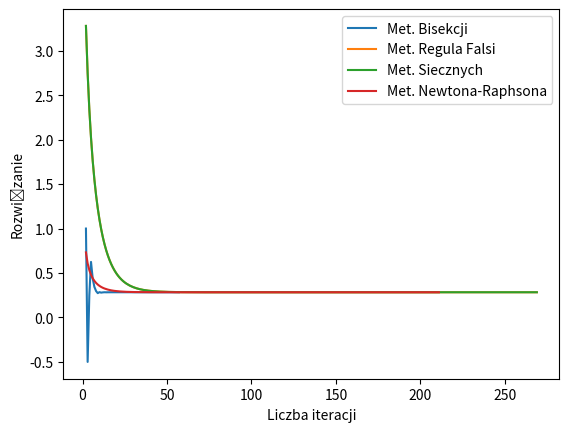

Here is the Python script that generated this plot:
# Implementacja metody bisekcji, regula falsi, siecznych i stycznych
import numpy as np 
import math
import matplotlib.pyplot as plt

def f(x): # FUNKCJA
    return ((math.e)**(-2*x) - 2*x)

a = -2 # PRZEDZIAŁ FUNKCJI [a b]
b = 4
n = 4 # DOKŁADNOŚĆ WYŚWIETLANIA WYNIKU (ILOŚĆ CYFR PO ",")

# LISTY DO PLOTU
x_fig1, x_fig2, x_fig3, x_fig4 = [],[],[],[]
i_fig1, i_fig2, i_fig3, i_fig4 = [],[],[],[]

def bisek( a, b, n):
    print('Met. Bisekcji:\n')
    x = 0
    i = 1
    con = True
    while con:
        g = x
        x = (a + b) / 2
        if abs(f(x)) < 0:
            break
        else:
            if f(x) * f(a) < 0:
                b = x
            else:
                a = x
        m = x
        if g==m: # METODA SZUKA AZ UZYSKA WARUNEK POWTARZAJĄCEGO SIE WYNIKU
            break
        print(i + 1, "  x = ", x, "f(x) =", round(f(x),n))
        i+=1
        x_fig1.append(x)
        i_fig1.append(i)
    print('Rozwiązanie:  x= ', round(x, n), "f(x) =", round(f(x),n))


def fal(a, b, n):
    print('Met. Regula Falsi:\n')
    x = 0
    i = 1
    con = True 
    while con: # WARUNEK JAK W POPRZEDNIM
        g = x
        x = a-(f(a)*((b-a)/(f(b)-f(a))))
        if abs(f(x))<0:
            a = x
        else:
            b=x
        print(i, "  x = ", x, "f(x) =", round(f(x),n))
        m = x
        if m==g:
            con = False
        else:
            con = True
            i+=1
        x_fig2.append(x)
        i_fig2.append(i)
    print('Rozwiązanie:  x= ', round(x, n), "f(x) =", round(f(x),n))

def siecz(a, b, n):
    print('Met. siecznych:\n')
    x = 0
    i = 1
    con = True 
    while con: # WARUNEK JAK W POPRZEDNIM
        g = x
        x = a-(f(a)*((b-a)/(f(b)-f(a))))
        if abs(f(x))<0 and f(a)*f(x)>0:
            a = x
        else:
            b = x

        print(i, "  x = ", x, "f(x) =", round(f(x),n))
        m = x
        if m==g:
            con = False
        else:
            con = True
            i+=1
        x_fig3.append(x)
        i_fig3.append(i)
    print('Rozwiązanie:  x= ', round(x, n), "f(x) =", round(f(x),n))    

def newton(a, b, n):
    print('Met. Newtona-Raphsona:\n')
    x = (a + b) / 2 # Wybrana liczba z przedziału [a b]
    i = 1

    con = True
    while con:
        g = x
        dx = (f(x+(1/2*(b-a)))-f(x-(1/2*(b-a))))/(b-a)
        x = x - (f(x))/dx
        if abs(f(x)) < 0.0:
            break
        else:
            dx = (f(x+(1/2*(b-a)))-f(x-(1/2*(b-a))))/(b-a) # I POCHODNA Z ILORAZU RÓŻNICOWEGO
            x = x - (f(x))/dx
        print(i + 1, "  x = ", x, "f(x) =", round(f(x),n))
        m = x
        if m==g:
            con = False
        else:
            con = True
            i+=1
        x_fig4.append(x)
        i_fig4.append(i)
    print('Rozwiązanieeee:  x= ', round(x, n), "f(x) =", round(f(x),n))

if f(a) * f(b) >= 0:
    print('Test na obecnośc X0 nie jest spełniony\nWarunek: f(a) * (fb) < 0')
else:
    bisek(a, b, n)
    fal(a, b, n)
    siecz(a, b, n)
    newton(a, b, n)

plt.figure()
plt.plot(i_fig1, x_fig1, label ='Met. Bisekcji')
plt.plot(i_fig2, x_fig2, label ='Met. Regula Falsi')
plt.plot(i_fig3, x_fig3, label ='Met. Siecznych')
plt.plot(i_fig4, x_fig4, label ='Met. Newtona-Raphsona')
plt.xlabel('Liczba iteracji')
plt.ylabel('Rozwiązanie')
plt.legend()
plt.show()